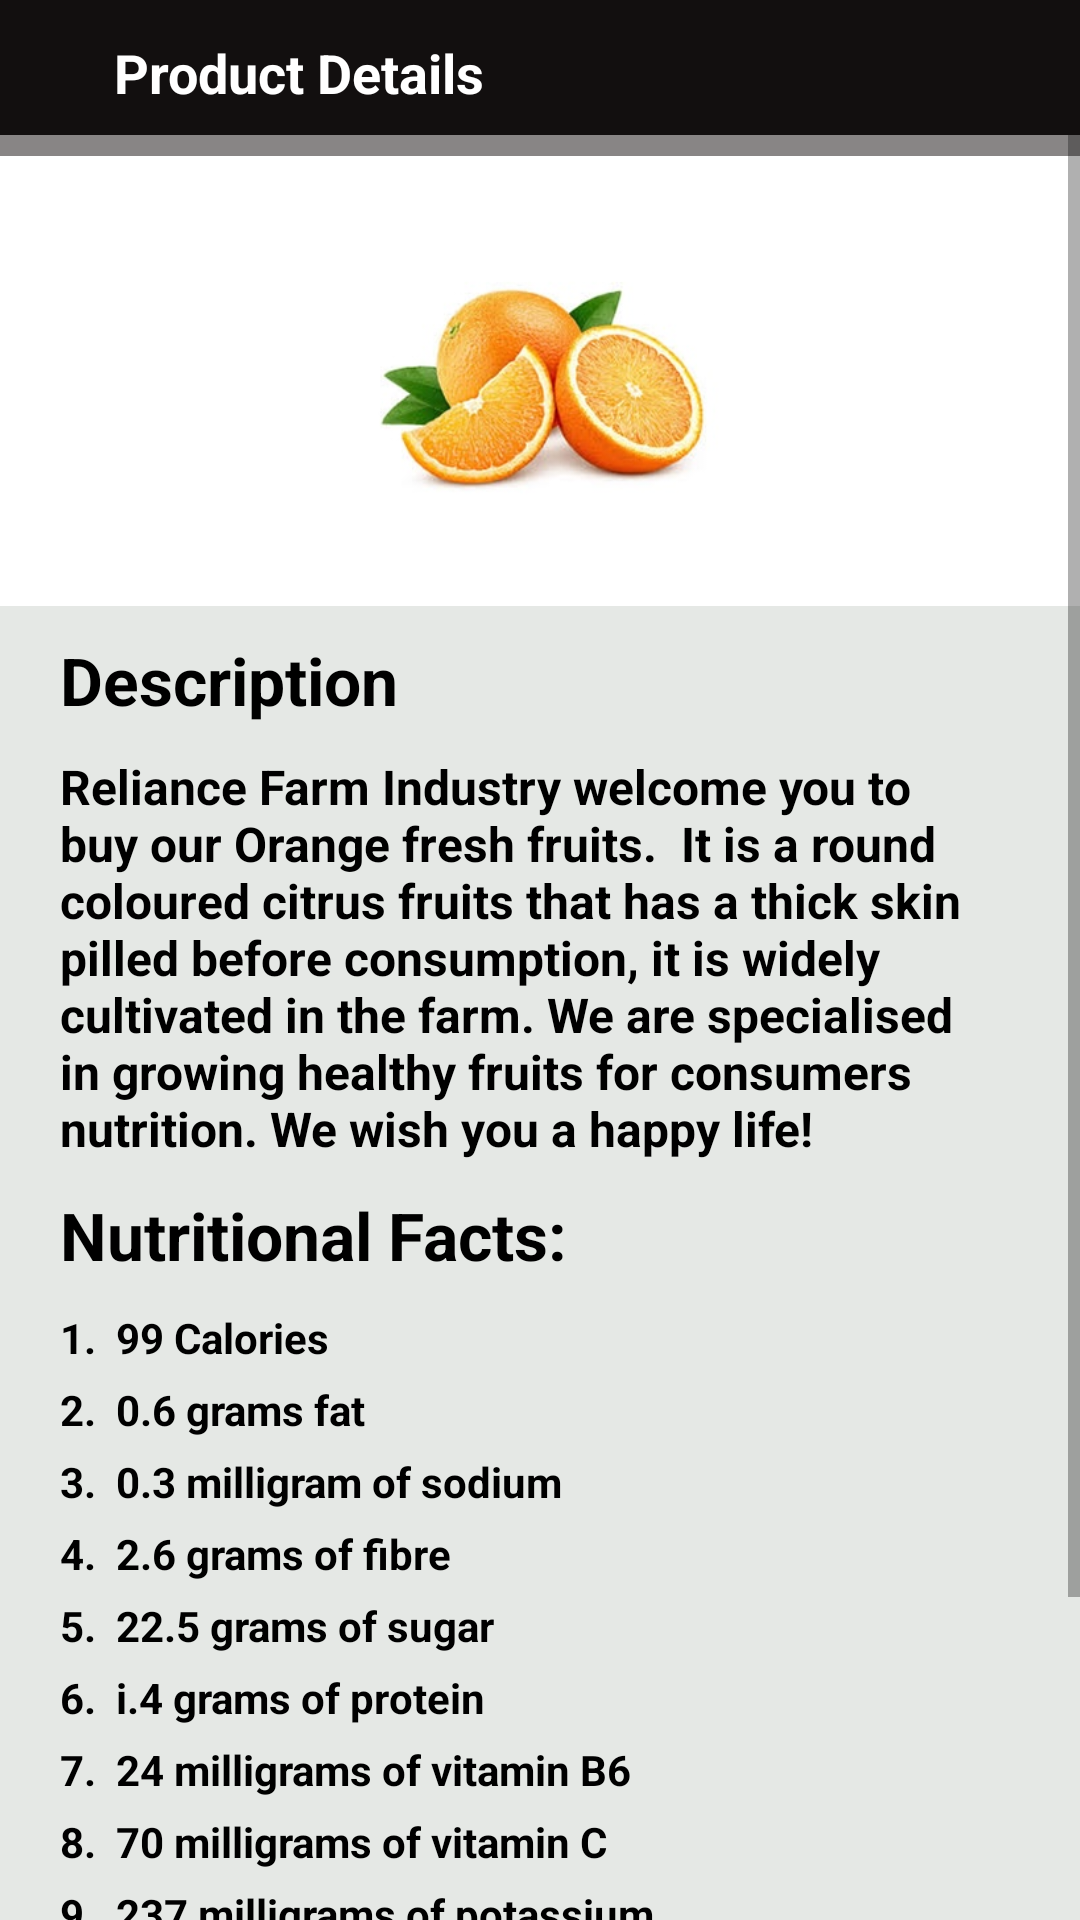

Produce the Android XML layout that renders to this screen, including the resource entries it uses.
<!-- AndroidManifest.xml: application theme Theme.MySimpleLayouts -->
<!-- res/layout/orange_description.xml -->
<?xml version="1.0" encoding="utf-8"?>
<LinearLayout xmlns:android="http://schemas.android.com/apk/res/android"
    xmlns:app="http://schemas.android.com/apk/res-auto"
    xmlns:tools="http://schemas.android.com/tools"
    android:layout_width="match_parent"
    android:layout_height="match_parent"
    android:orientation="vertical"
    tools:context=".screens.OrangeDescription">

    <LinearLayout
        android:layout_width="match_parent"
        android:layout_height="45dp"
        android:background="#120F0F"
        android:orientation="horizontal">

        <View
            android:layout_weight="1"
            android:id="@+id/arrow_back"
            android:layout_width="10dp"
            android:layout_height="30dp"
            android:layout_marginTop="10dp"
            android:layout_marginLeft="15dp"
            android:background="@drawable/ic_baseline_arrow_back_white"/>

        <TextView
            android:layout_weight="15"
            android:layout_width="wrap_content"
            android:layout_height="wrap_content"
            android:textColor="@color/white"
            android:layout_marginTop="12dp"
            android:textStyle="bold"
            android:gravity="center_vertical"
            android:textSize="18sp"
            android:text="@string/product_details"/>
    </LinearLayout>

    <ScrollView
        android:layout_width="match_parent"
        android:layout_height="match_parent">

        <LinearLayout
            android:layout_width="match_parent"
            android:layout_height="match_parent"
            android:orientation="vertical">

    <View
        android:layout_width="match_parent"
        android:layout_height="7dp"
        android:background="#888585" />

    <LinearLayout
        android:layout_width="match_parent"
        android:layout_height="150dp"
        android:orientation="vertical">

        <ImageView
            android:layout_width="wrap_content"
            android:layout_height="80dp"
            android:layout_marginTop="35dp"
            android:layout_gravity="center"
            android:src="@drawable/orange" />
    </LinearLayout>


    <LinearLayout
        android:layout_width="match_parent"
        android:layout_height="match_parent"
        android:background="#E5E8E5"
        android:orientation="vertical">

        <TextView
            android:layout_width="wrap_content"
            android:layout_height="wrap_content"
            android:layout_marginTop="10dp"
            android:layout_marginStart="20dp"
            android:text="@string/description"
            android:textColor="@color/black"
            android:textSize="22sp"
            android:textStyle="bold" />

        <TextView
            android:layout_width="wrap_content"
            android:layout_height="wrap_content"
            android:layout_marginTop="10dp"
            android:layout_marginStart="20dp"
            android:layout_marginEnd="20dp"
            android:text="Reliance Farm Industry welcome you to buy our Orange fresh fruits.  It is a round coloured citrus fruits that has a thick skin pilled before consumption, it is widely cultivated in the farm. We are specialised in growing healthy fruits for consumers nutrition. We wish you a happy life!"
            android:textColor="@color/black"
            android:textSize="16sp"
            android:textStyle="bold" />

        <TextView
            android:layout_width="wrap_content"
            android:layout_height="wrap_content"
            android:layout_marginTop="10dp"
            android:layout_marginStart="20dp"
            android:text="@string/nutritional_facts"
            android:textColor="@color/black"
            android:textSize="22sp"
            android:textStyle="bold" />

        <TextView
            android:layout_width="wrap_content"
            android:layout_height="wrap_content"
            android:layout_marginTop="10dp"
            android:layout_marginStart="20dp"
            android:text="1.  99 Calories"
            android:textColor="@color/black"
            android:textSize="14sp"
            android:textStyle="bold" />

        <TextView
            android:layout_width="wrap_content"
            android:layout_height="wrap_content"
            android:layout_marginTop="5dp"
            android:layout_marginStart="20dp"
            android:text="2.  0.6 grams fat"
            android:textColor="@color/black"
            android:textSize="14sp"
            android:textStyle="bold" />

        <TextView
            android:layout_width="wrap_content"
            android:layout_height="wrap_content"
            android:layout_marginTop="5dp"
            android:layout_marginStart="20dp"
            android:text="3.  0.3 milligram of sodium  "
            android:textColor="@color/black"
            android:textSize="14sp"
            android:textStyle="bold" />

        <TextView
            android:layout_width="wrap_content"
            android:layout_height="wrap_content"
            android:layout_marginTop="5dp"
            android:layout_marginStart="20dp"
            android:text="4.  2.6 grams of fibre"
            android:textColor="@color/black"
            android:textSize="14sp"
            android:textStyle="bold" />

        <TextView
            android:layout_width="wrap_content"
            android:layout_height="wrap_content"
            android:layout_marginTop="5dp"
            android:layout_marginStart="20dp"
            android:text="5.  22.5 grams of sugar"
            android:textColor="@color/black"
            android:textSize="14sp"
            android:textStyle="bold" />

        <TextView
            android:layout_width="wrap_content"
            android:layout_height="wrap_content"
            android:layout_marginTop="5dp"
            android:layout_marginStart="20dp"
            android:text="6.  i.4 grams of protein"
            android:textColor="@color/black"
            android:textSize="14sp"
            android:textStyle="bold" />

        <TextView
            android:layout_width="wrap_content"
            android:layout_height="wrap_content"
            android:layout_marginTop="5dp"
            android:layout_marginStart="20dp"
            android:text="7.  24 milligrams of vitamin B6"
            android:textColor="@color/black"
            android:textSize="14sp"
            android:textStyle="bold" />

        <TextView
            android:layout_width="wrap_content"
            android:layout_height="wrap_content"
            android:layout_marginTop="5dp"
            android:layout_marginStart="20dp"
            android:text="8.  70 milligrams of vitamin C"
            android:textColor="@color/black"
            android:textSize="14sp"
            android:textStyle="bold" />

        <TextView
            android:layout_width="wrap_content"
            android:layout_height="wrap_content"
            android:layout_marginTop="5dp"
            android:layout_marginStart="20dp"
            android:text="9.  237 milligrams of potassium"
            android:textColor="@color/black"
            android:textSize="14sp"
            android:textStyle="bold" />

        <TextView
            android:layout_width="wrap_content"
            android:layout_height="wrap_content"
            android:layout_marginTop="5dp"
            android:layout_marginStart="20dp"
            android:text="10. 24.7 grams of carbohydrate"
            android:textColor="@color/black"
            android:textSize="14sp"
            android:textStyle="bold" />

        <View
            android:layout_width="match_parent"
            android:layout_height="100dp"/>

    </LinearLayout>
        </LinearLayout>
    </ScrollView>

</LinearLayout>
<!-- resources referenced by this layout -->
<resources>
  <!-- drawable orange: jpg bitmap (drawable, 20832 bytes) -->
  <string name="description">Description</string>
  <string name="nutritional_facts">Nutritional Facts:</string>
  <string name="product_details">Product Details</string>
  <style name="Theme.MySimpleLayouts" parent="Theme.MaterialComponents.DayNight.NoActionBar">
          
          <item name="colorPrimary">@color/purple_500</item>
          <item name="colorPrimaryVariant">@color/purple_700</item>
          <item name="colorOnPrimary">@color/white</item>
          
          <item name="colorSecondary">@color/teal_200</item>
          <item name="colorSecondaryVariant">@color/teal_700</item>
          <item name="colorOnSecondary">@color/black</item>
          
          <item name="android:statusBarColor" tools:targetApi="l">?attr/colorPrimaryVariant</item>
          
      </style>
  <!-- not gathered from this repository: default colours our renderer supplied (Android Studio template values) -->
  <color name="purple_500">#FF6200EE</color>
  <color name="purple_700">#FF3700B3</color>
  <color name="teal_200">#FF03DAC5</color>
  <color name="teal_700">#FF018786</color>
  <color name="black">#FF000000</color>
  <color name="white">#FFFFFFFF</color>
</resources>
